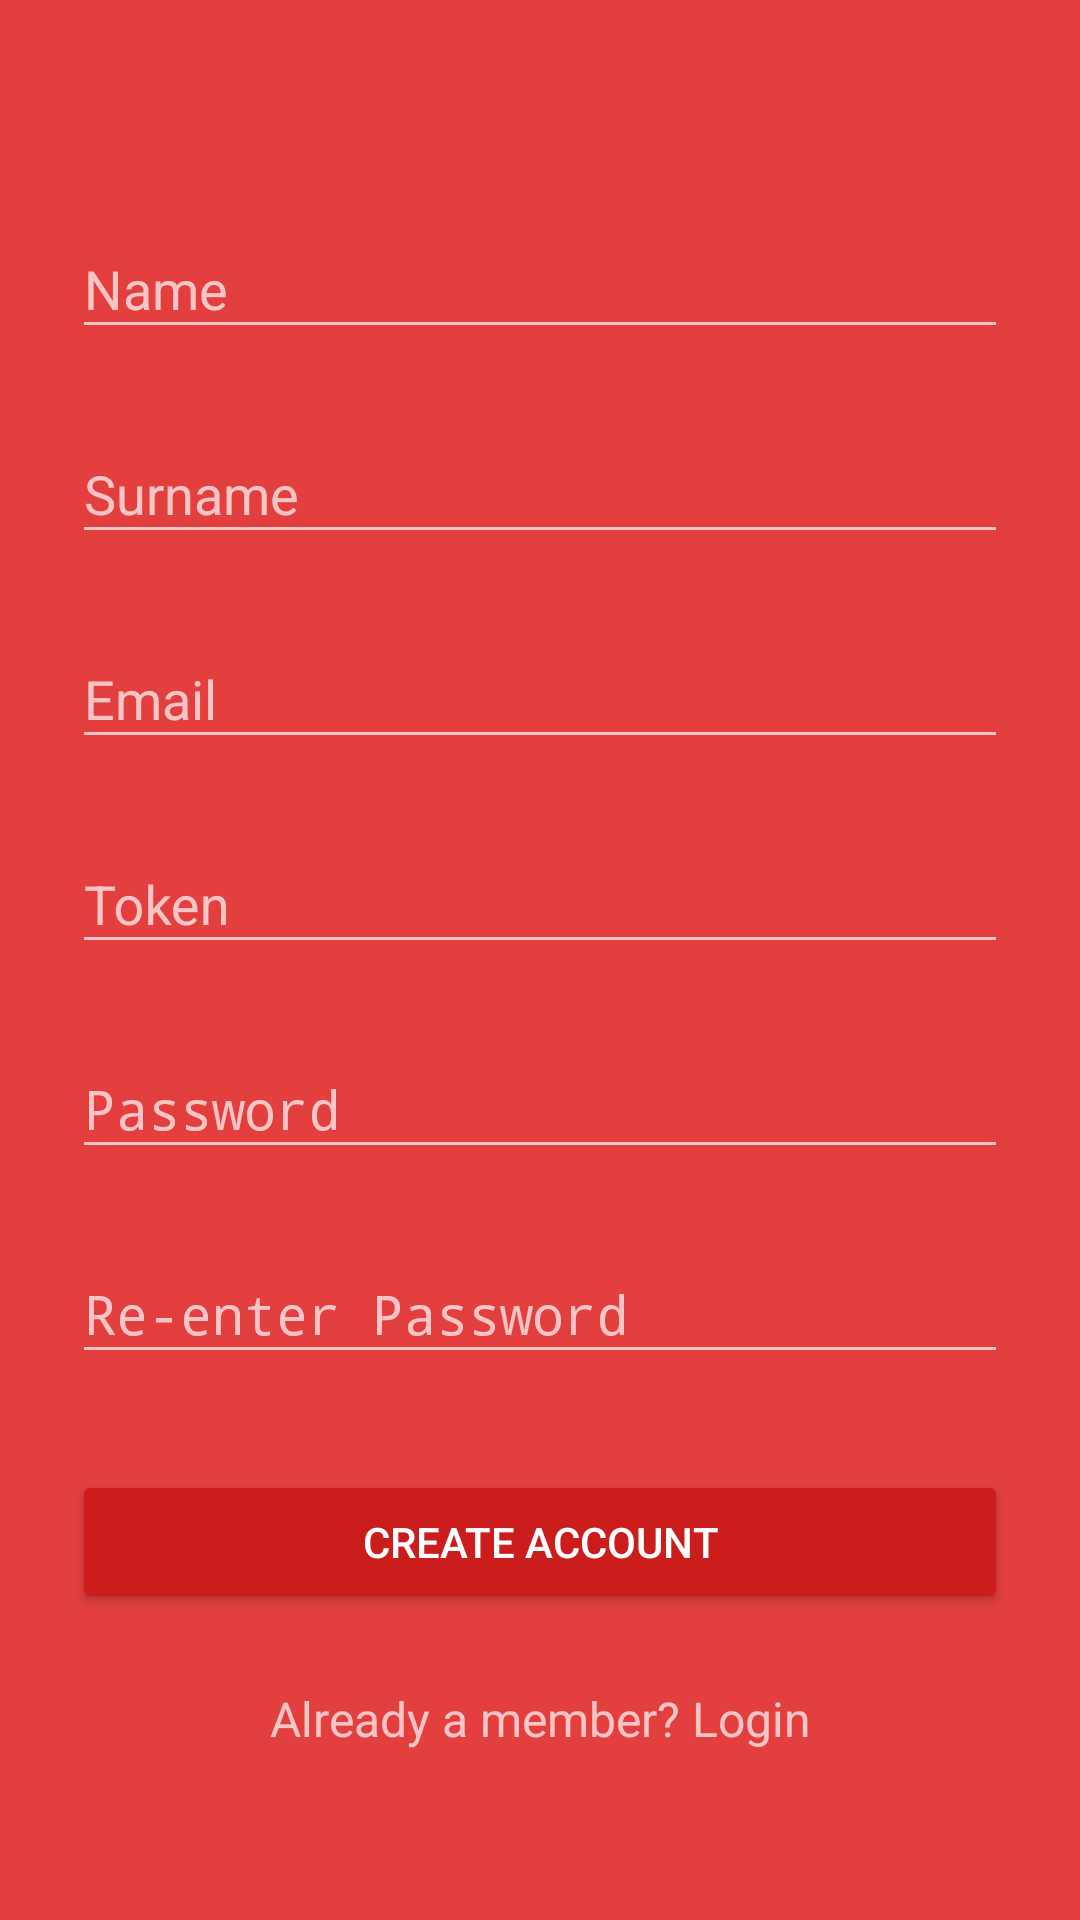

Here is an Android app screen rendered from its layout file. Give the layout XML and the strings, colors and styles it references.
<!-- AndroidManifest.xml: activity theme AppTheme.Dark -->
<!-- res/layout/activity_signup.xml -->
<?xml version="1.0" encoding="utf-8"?>
<ScrollView
    xmlns:android="http://schemas.android.com/apk/res/android"
    android:layout_width="fill_parent"
    android:layout_height="fill_parent"
    android:fitsSystemWindows="true">

    <LinearLayout
        android:orientation="vertical"
        android:layout_width="match_parent"
        android:layout_height="wrap_content"
        android:paddingTop="56dp"
        android:paddingLeft="24dp"
        android:paddingRight="24dp">

        
        <android.support.design.widget.TextInputLayout
            android:layout_width="match_parent"
            android:layout_height="wrap_content"
            android:layout_marginTop="8dp"
            android:layout_marginBottom="8dp">
            <EditText android:id="@+id/input_name"
                android:layout_width="match_parent"
                android:layout_height="wrap_content"
                android:inputType="textPersonName"
                android:hint="Name" />
        </android.support.design.widget.TextInputLayout>

        
        <android.support.design.widget.TextInputLayout
            android:layout_width="match_parent"
            android:layout_height="wrap_content"
            android:layout_marginTop="8dp"
            android:layout_marginBottom="8dp">

            <EditText
                android:id="@+id/input_surname"
                android:layout_width="match_parent"
                android:layout_height="wrap_content"
                android:hint="Surname"
                android:inputType="textPostalAddress" />
        </android.support.design.widget.TextInputLayout>



        
        <android.support.design.widget.TextInputLayout
            android:layout_width="match_parent"
            android:layout_height="wrap_content"
            android:layout_marginTop="8dp"
            android:layout_marginBottom="8dp">
            <EditText android:id="@+id/input_email"
                android:layout_width="match_parent"
                android:layout_height="wrap_content"
                android:inputType="textEmailAddress"
                android:hint="Email" />
        </android.support.design.widget.TextInputLayout>


        
        <android.support.design.widget.TextInputLayout
            android:layout_width="match_parent"
            android:layout_height="wrap_content"
            android:layout_marginTop="8dp"
            android:layout_marginBottom="8dp">

            <EditText
                android:id="@+id/input_token"
                android:layout_width="match_parent"
                android:layout_height="wrap_content"
                android:hint="Token"
                android:inputType="text" />
        </android.support.design.widget.TextInputLayout>

        
        <android.support.design.widget.TextInputLayout
            android:layout_width="match_parent"
            android:layout_height="wrap_content"
            android:layout_marginTop="8dp"
            android:layout_marginBottom="8dp">
            <EditText android:id="@+id/input_password"
                android:layout_width="match_parent"
                android:layout_height="wrap_content"
                android:inputType="textPassword"
                android:hint="Password"/>
        </android.support.design.widget.TextInputLayout>

        
        <android.support.design.widget.TextInputLayout
            android:layout_width="match_parent"
            android:layout_height="wrap_content"
            android:layout_marginTop="8dp"
            android:layout_marginBottom="8dp">
            <EditText android:id="@+id/input_reEnterPassword"
                android:layout_width="match_parent"
                android:layout_height="wrap_content"
                android:inputType="textPassword"
                android:hint="Re-enter Password"/>
        </android.support.design.widget.TextInputLayout>

        
        <android.support.v7.widget.AppCompatButton
            android:id="@+id/btn_signup"
            android:layout_width="fill_parent"
            android:layout_height="wrap_content"
            android:layout_marginTop="24dp"
            android:layout_marginBottom="24dp"
            android:padding="12dp"
            android:text="Create Account"/>

        <TextView android:id="@+id/link_login"
            android:layout_width="fill_parent"
            android:layout_height="wrap_content"
            android:layout_marginBottom="24dp"
            android:text="Already a member? Login"
            android:gravity="center"
            android:textSize="16dip"/>

    </LinearLayout>
</ScrollView>
<!-- resources referenced by this layout -->
<resources>
  <style name="AppTheme.Dark" parent="Theme.AppCompat.NoActionBar">
          <item name="colorPrimary">@color/primary</item>
          <item name="colorPrimaryDark">@color/primary_dark</item>
          <item name="colorAccent">@color/accent</item>
  
          <item name="android:windowBackground">@color/primary</item>
                  <item name="colorButtonNormal">@color/primary_darker</item>
  
      </style>
  <color name="primary">#e43f3f</color>
  <color name="primary_dark">#E12929</color>
  <color name="accent">#ffffff</color>
  <color name="primary_darker">#CC1D1D</color>
</resources>
